Image classification data set "GCD" (stefan-alex02/UBB-Y3-AI-Research on GitHub). Class labels (7): cumulus, altocumulus, cirrus, clear sky, stratocumulus, cumulonimbus, mixed clouds.

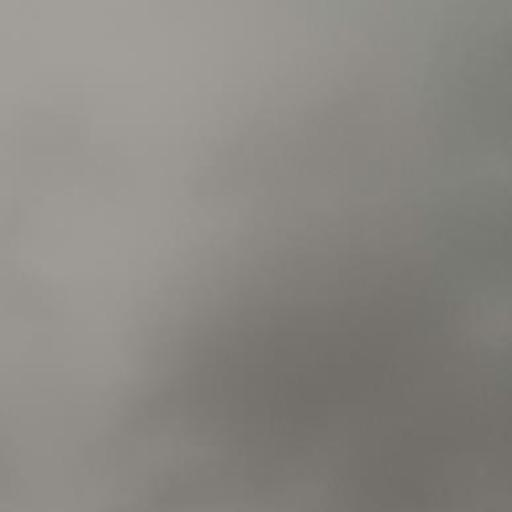
Label: cumulonimbus

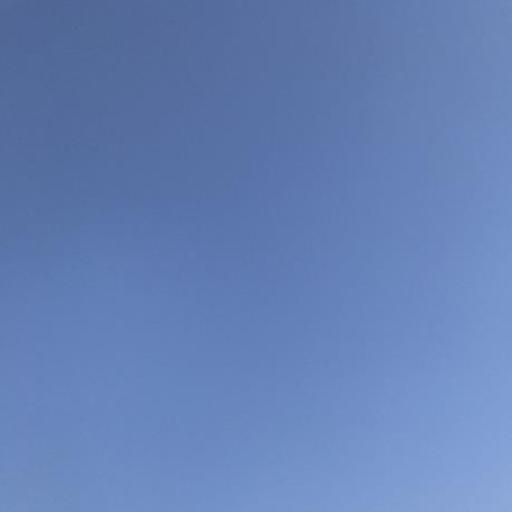
Label: clear sky

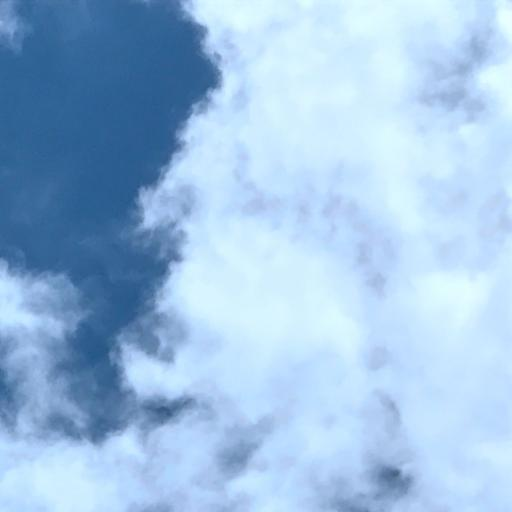
Label: cumulus

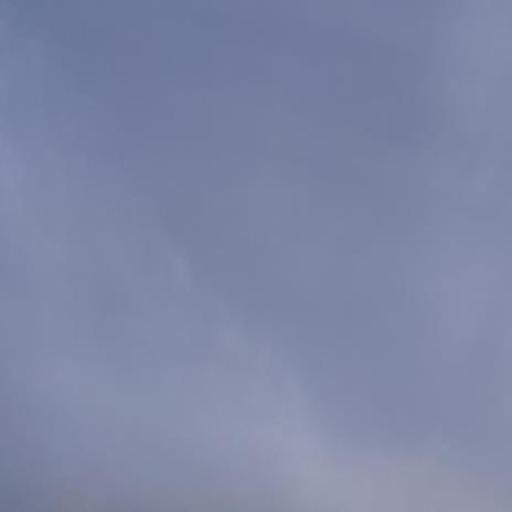
Label: cirrus

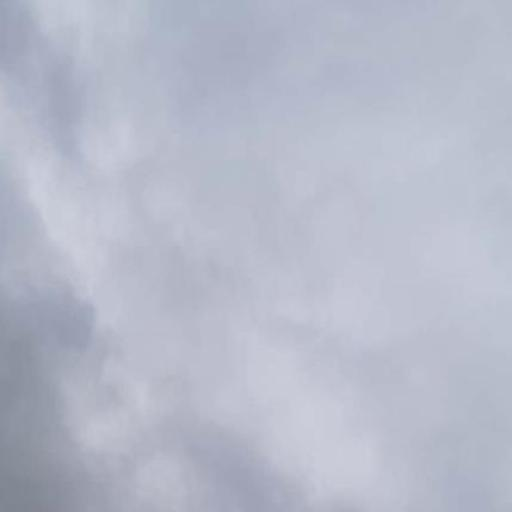
Label: stratocumulus

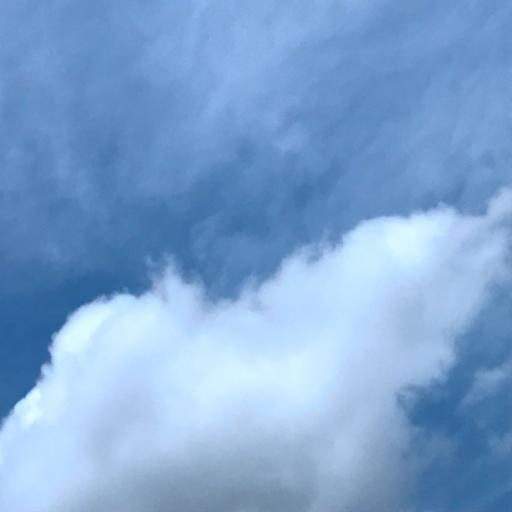
Label: mixed clouds
